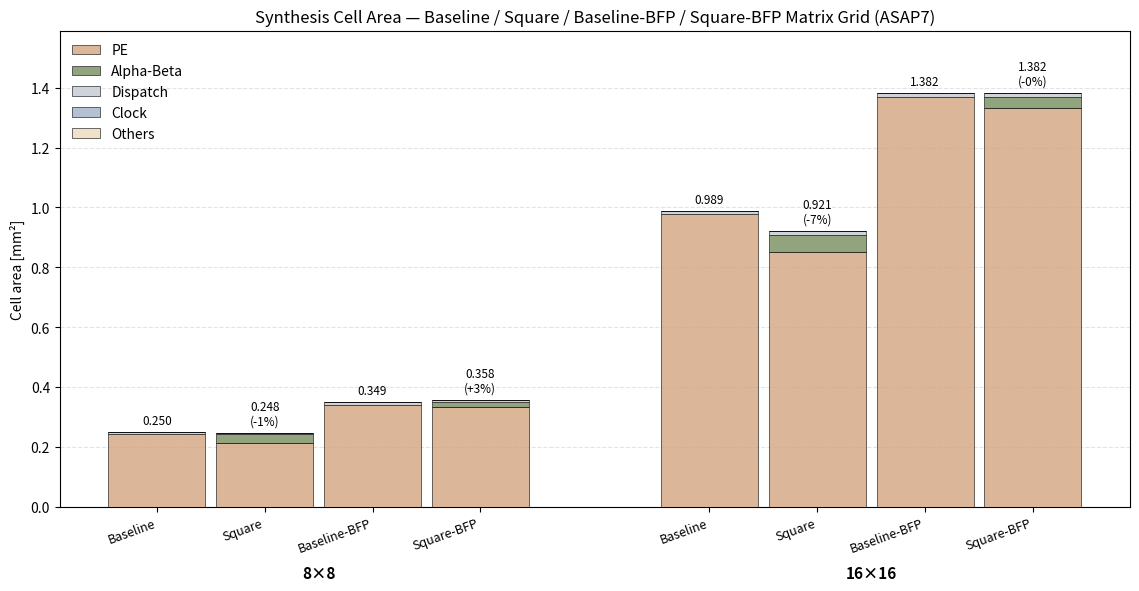

This chart was generated by the following Python code: (Note: this script raises an exception after producing the figure.)
# -----------------------------------------------------------------------------
# Author: Simone Machetti
#
# Description:
#   Stacked-bar chart of synthesized cell area for the four PE-grid variants -
#   baseline (top_NxN), square (top_NxN_sqr), BFP (top_NxN_bfp) and square-BFP
#   (top_NxN_sqr_bfp) - at 8x8 and 16x16, split into PE / Alpha-Beta / Dispatch /
#   Clock (ICG) / Others (matching hist_syn_pwr.py). Every bar is assembled
#   analytically from the per-component standalone cell areas and a per-N count
#   model; the fixed top-level glue is the 2x2 grid area minus the assembled
#   components at N=2. The unit areas (um^2) and glue are inlined below - only the
#   components and the 2x2 grids are ever synthesized, the 8x8 and 16x16 grids are
#   never built. Values are collected in doc/data/res_syn_area.xlsx. Writes
#   hist_syn_area.png next to this.
# -----------------------------------------------------------------------------

from pathlib import Path
import matplotlib
matplotlib.use("Agg")
import matplotlib.pyplot as plt
from matplotlib.patches import Patch

AREA = {
    "pe":                       3816.519,
    "pe_sqr":                   3320.303,
    "pe_bfp":                   5345.990,
    "pe_sqr_bfp":               5204.929,
    "icg":                         0.262,
    "ctrl":                        8.879,
    "ctrl_sqr":                    9.769,
    "const_sqr":                   3.747,
    "const_sqr_bfp":               4.184,
    "disp_array_a":              277.734,
    "disp_array_b":              466.327,
    "disp_array_a_sqr":          366.118,
    "disp_array_b_sqr":          332.686,
    "disp_array_exp_a_bfp":       42.924,
    "disp_array_exp_b_bfp":       75.174,
    "disp_array_exp_a_sqr_bfp":   41.990,
    "disp_array_exp_b_sqr_bfp":   68.584,
    "pe_array_alpha_sqr":       1962.235,
    "pe_array_beta_sqr":        1753.682,
    "pe_array_alpha_sqr_bfp":   1226.688,
    "pe_array_beta_sqr_bfp":    1070.755,
}

GLUE = {"Baseline": 1.779, "Square": 20.383, "Baseline-BFP": 1.779, "Square-BFP": 3.470}

VAR = {
    "Baseline": {
        "PE":         [("pe", "N2"), ("icg", "N2")],
        "Alpha-Beta": [],
        "Dispatch":   [("disp_array_a", "N"), ("disp_array_b", "N")],
        "Clock":      [("icg", "2N")],
        "Others":     [("ctrl", "1")]},
    "Square": {
        "PE":         [("pe_sqr", "N2"), ("icg", "N2")],
        "Alpha-Beta": [("pe_array_alpha_sqr", "N"), ("pe_array_beta_sqr", "N")],
        "Dispatch":   [("disp_array_a_sqr", "N"), ("disp_array_b_sqr", "N")],
        "Clock":      [("icg", "2N")],
        "Others":     [("ctrl_sqr", "1"), ("const_sqr", "1")]},
    "Baseline-BFP": {
        "PE":         [("pe_bfp", "N2"), ("icg", "N2")],
        "Alpha-Beta": [],
        "Dispatch":   [("disp_array_a", "N"), ("disp_array_b", "N"),
                       ("disp_array_exp_a_bfp", "N"), ("disp_array_exp_b_bfp", "N")],
        "Clock":      [("icg", "2N")],
        "Others":     [("ctrl", "1")]},
    "Square-BFP": {
        "PE":         [("pe_sqr_bfp", "N2"), ("icg", "N2")],
        "Alpha-Beta": [("pe_array_alpha_sqr_bfp", "N"), ("pe_array_beta_sqr_bfp", "N")],
        "Dispatch":   [("disp_array_a_sqr", "N"), ("disp_array_b_sqr", "N"),
                       ("disp_array_exp_a_sqr_bfp", "N"), ("disp_array_exp_b_sqr_bfp", "N")],
        "Clock":      [("icg", "2N")],
        "Others":     [("ctrl_sqr", "1"), ("const_sqr_bfp", "1")]},
    }

VARIANTS = ["Baseline", "Square", "Baseline-BFP", "Square-BFP"]
SECTIONS = ["PE", "Alpha-Beta", "Dispatch", "Clock", "Others"]


def mult(k, n):
    return {"1": 1, "N": n, "2N": 2 * n, "N2": n * n}[k]


def assemble(variant, n):
    out = {}
    for s in SECTIONS:
        tot = sum(AREA[m] * mult(k, n) for m, k in VAR[variant][s])
        if s == "Others":
            tot += GLUE[variant] * mult("1", n)
        out[s] = tot
    return out


COLORS = {
    "PE":         "#d4a480cc",
    "Dispatch":   "#ced4da",
    "Alpha-Beta": "#778d5ecc",
    "Clock":      "#9fb3c8cc",
    "Others":     "#eadbbccc",
}
UM2_PER_MM2 = 1.0e6

SIZES = [8, 16]
bars = [(v, sz, assemble(v, sz)) for sz in SIZES for v in VARIANTS]
tot = [sum(cat.values()) for _, _, cat in bars]

x = []
x0 = 0.0
for _ in SIZES:
    for bi in range(len(VARIANTS)):
        x.append(x0 + bi * 0.80)
    x0 += len(VARIANTS) * 0.80 + 0.90

fig, ax = plt.subplots(figsize=(11.5, 6.0))
width = 0.72

for xi, (_, _, cat) in zip(x, bars):
    bottom = 0.0
    for sec in SECTIONS:
        val = cat[sec] / UM2_PER_MM2
        if val > 0:
            ax.bar(xi, val, width, bottom=bottom, color=COLORS[sec],
                   edgecolor="black", linewidth=0.4, zorder=3)
        bottom += val

pad = 0.012 * max(tot) / UM2_PER_MM2
CORRESP = {"Square": "Baseline", "Square-BFP": "Baseline-BFP"}
total_of = {(v, sz): sum(cat.values()) for v, sz, cat in bars}
for (v, sz, _), xi, t_ in zip(bars, x, tot):
    label = f"{t_ / UM2_PER_MM2:.3f}"
    if v in CORRESP:
        label += f"\n({t_ / total_of[(CORRESP[v], sz)] - 1.0:+.0%})"
    ax.text(xi, t_ / UM2_PER_MM2 + pad, label, ha="center", va="bottom", fontsize=8.5)

ax.set_xticks(x)
ax.set_xticklabels([b[0] for b in bars], rotation=20, ha="right", fontsize=9)

for gi, sz in enumerate(SIZES):
    xs = x[gi * len(VARIANTS):(gi + 1) * len(VARIANTS)]
    ax.text(sum(xs) / len(xs), -0.14 * max(tot) / UM2_PER_MM2, f"{sz}×{sz}",
            ha="center", va="top", fontsize=11, fontweight="bold")

ax.set_ylabel("Cell area [mm²]")
ax.set_title("Synthesis Cell Area — Baseline / Square / Baseline-BFP / Square-BFP Matrix Grid (ASAP7)")
ax.set_ylim(0, max(tot) / UM2_PER_MM2 * 1.15)
ax.grid(axis="y", linestyle="--", alpha=0.35, zorder=0)

legend = [Patch(facecolor=COLORS[s], edgecolor="black", linewidth=0.4, label=s) for s in SECTIONS]
ax.legend(handles=legend, loc="upper left", frameon=False)

fig.tight_layout()
out = Path(__file__).with_name("hist_syn_area.png")
fig.savefig(out, dpi=200, bbox_inches="tight")
print(f"saved {out}")
for (v, sz, cat), t_ in zip(bars, tot):
    rel = f"  ({t_ / total_of[(CORRESP[v], sz)] - 1:+.1%})" if v in CORRESP else ""
    print(f"{v:11s} {sz:2d}x{sz:<2d} total={t_ / UM2_PER_MM2:8.4f} mm^2{rel:>10}  " +
          "  ".join(f"{s}={cat[s] / UM2_PER_MM2:.4f}" for s in SECTIONS))
